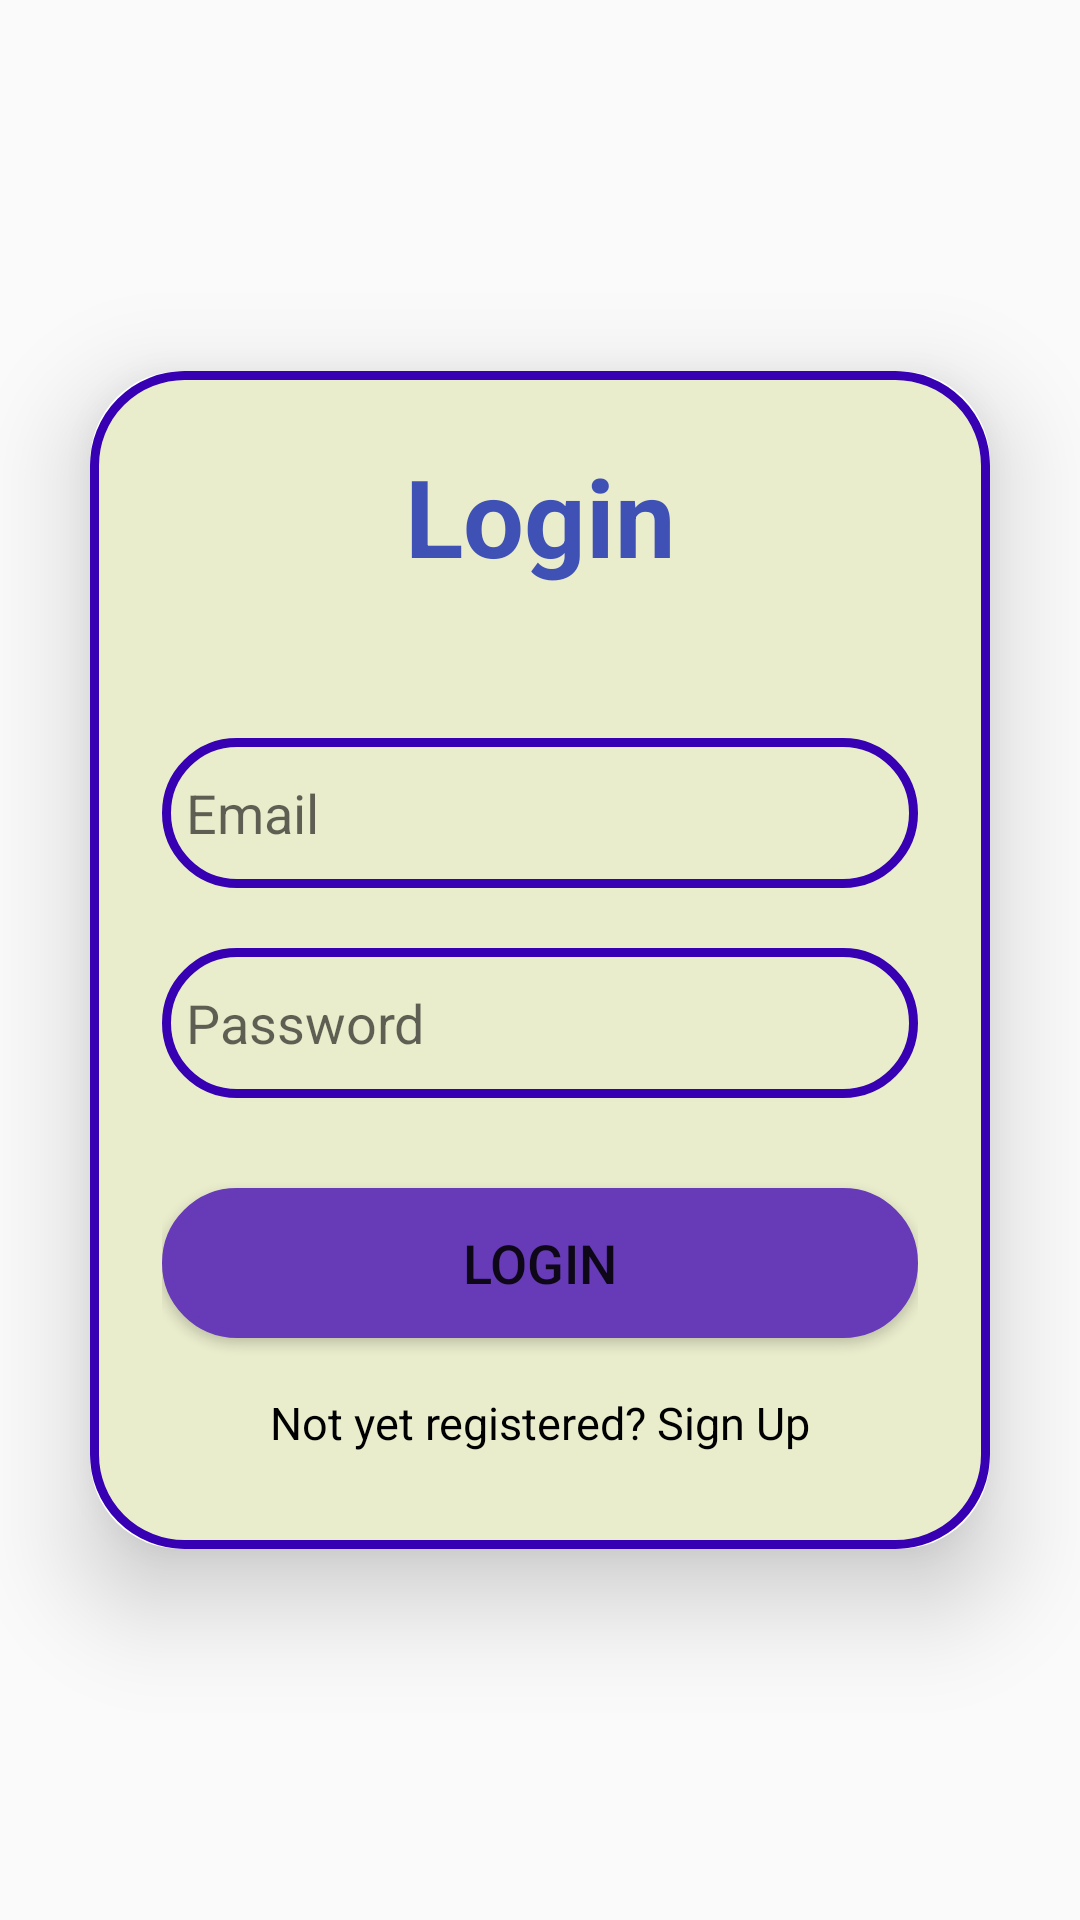

Layout XML and referenced resources for this Android screen:
<!-- AndroidManifest.xml: application theme Theme.MADAssignment2 -->
<!-- res/layout/login.xml -->
<?xml version="1.0" encoding="utf-8"?>
<LinearLayout
    xmlns:android="http://schemas.android.com/apk/res/android"
    xmlns:app="http://schemas.android.com/apk/res-auto"
    xmlns:tools="http://schemas.android.com/tools"
    android:layout_width="match_parent"
    android:layout_height="match_parent"
    android:orientation="vertical"
    android:gravity="center"
    tools:context=".Login">



    <androidx.cardview.widget.CardView
        android:layout_width="match_parent"
        android:layout_height="wrap_content"
        android:layout_margin="30dp"
        app:cardCornerRadius="30dp"
        app:cardElevation="20dp">

        <LinearLayout
            android:layout_width="match_parent"
            android:layout_height="wrap_content"
            android:layout_gravity="center_horizontal"
            android:background="@drawable/custom_edittext"
            android:orientation="vertical"
            android:padding="24dp">

            <TextView
                android:layout_width="match_parent"
                android:layout_height="wrap_content"
                android:text="Login"
                android:textAlignment="center"
                android:textColor="#3F51B5"
                android:textSize="36sp"
                android:textStyle="bold" />

            <EditText
                android:id="@+id/login_email"
                android:layout_width="match_parent"
                android:layout_height="50dp"
                android:layout_marginTop="50dp"
                android:background="@drawable/custom_edittext"
                android:drawableLeft="@drawable/ic_baseline_email_24"
                android:drawablePadding="8dp"
                android:hint="Email"
                android:padding="8dp"
                android:textColor="@color/black" />

            <EditText
                android:id="@+id/login_password"
                android:layout_width="match_parent"
                android:layout_height="50dp"
                android:layout_marginTop="20dp"
                android:background="@drawable/custom_edittext"
                android:drawableLeft="@drawable/ic_baseline_lock_24"
                android:drawablePadding="8dp"
                android:hint="Password"
                android:padding="8dp"
                android:textColor="@color/black" />

            <Button
                android:id="@+id/login_button"
                android:layout_width="match_parent"
                android:layout_height="50dp"
                android:layout_marginTop="30dp"
                android:background="@drawable/custom_edittext"
                android:backgroundTint="#673AB7"
                android:text="Login"
                android:textSize="18sp"
                android:clickable="true" />

            <TextView
                android:id="@+id/login_RedirectText"
                android:layout_width="wrap_content"
                android:layout_height="wrap_content"
                android:layout_gravity="center"
                android:layout_marginTop="10dp"
                android:padding="8dp"
                android:text="Not yet registered? Sign Up"
                android:textColor="@color/black"
                android:textSize="15sp"/>


        </LinearLayout>

    </androidx.cardview.widget.CardView>

</LinearLayout>
<!-- resources referenced by this layout -->
<resources>
  <color name="black">#FF000000</color>
  <!-- drawable custom_edittext (drawable) -->
  <?xml version="1.0" encoding="utf-8"?>
  <shape xmlns:android="http://schemas.android.com/apk/res/android"
      android:shape="rectangle">
  
      <stroke
          android:width="3dp"
          android:color="@color/purple_700"/>
  
      <corners
          android:radius="30dp"/>
  
      <solid
          android:color="#EAEDCC"/>
  
  
  
  </shape>
  <style name="Theme.MADAssignment2" parent="Theme.AppCompat.Light.NoActionBar">
          
          <item name="colorPrimary">@color/purple_500</item>
          <item name="colorPrimaryDark">@color/lavender</item>
          <item name="colorAccent">@color/teal_200</item>
          
      </style>
  <color name="purple_700">#FF3700B3</color>
  <color name="purple_500">#FF6200EE</color>
  <color name="lavender">#E6E6FA</color>
  <color name="teal_200">#FF03DAC5</color>
</resources>
